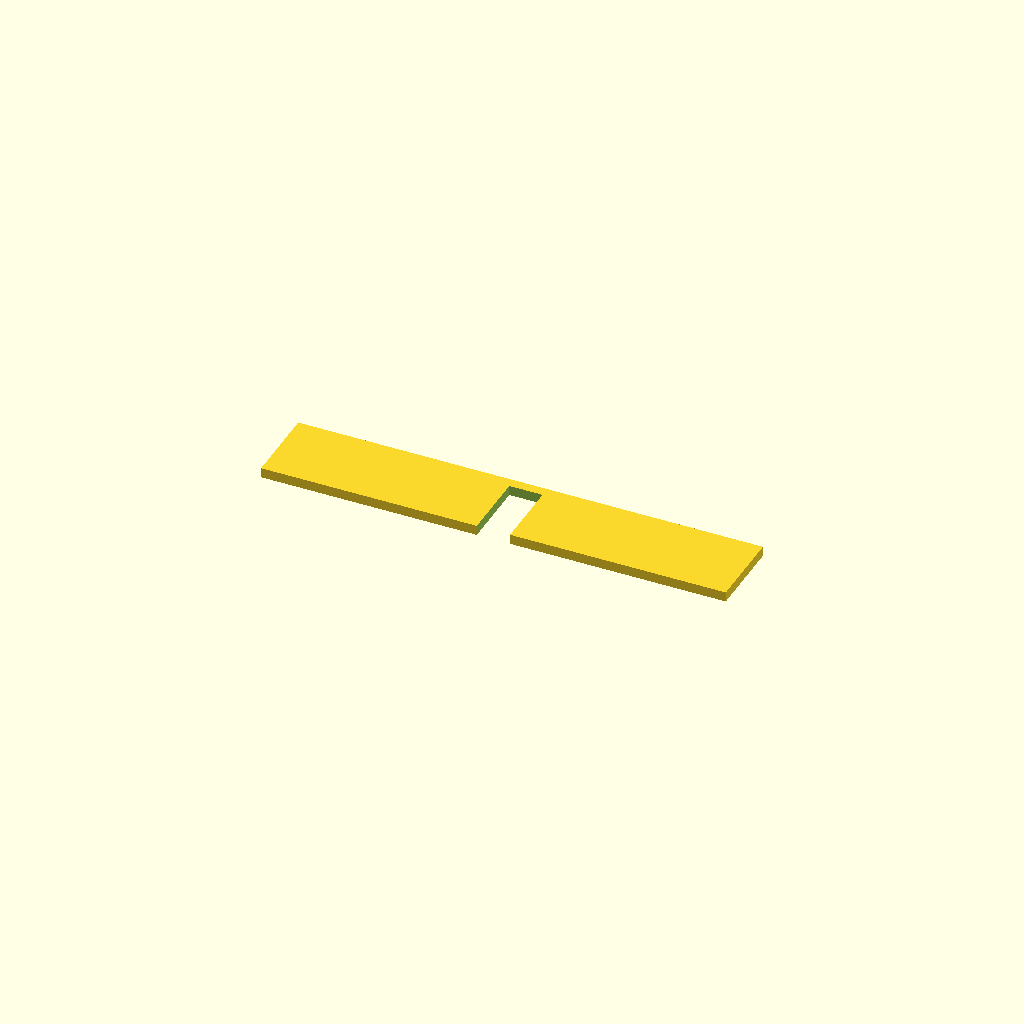
Cell 1: rendered with the file's own defaults.
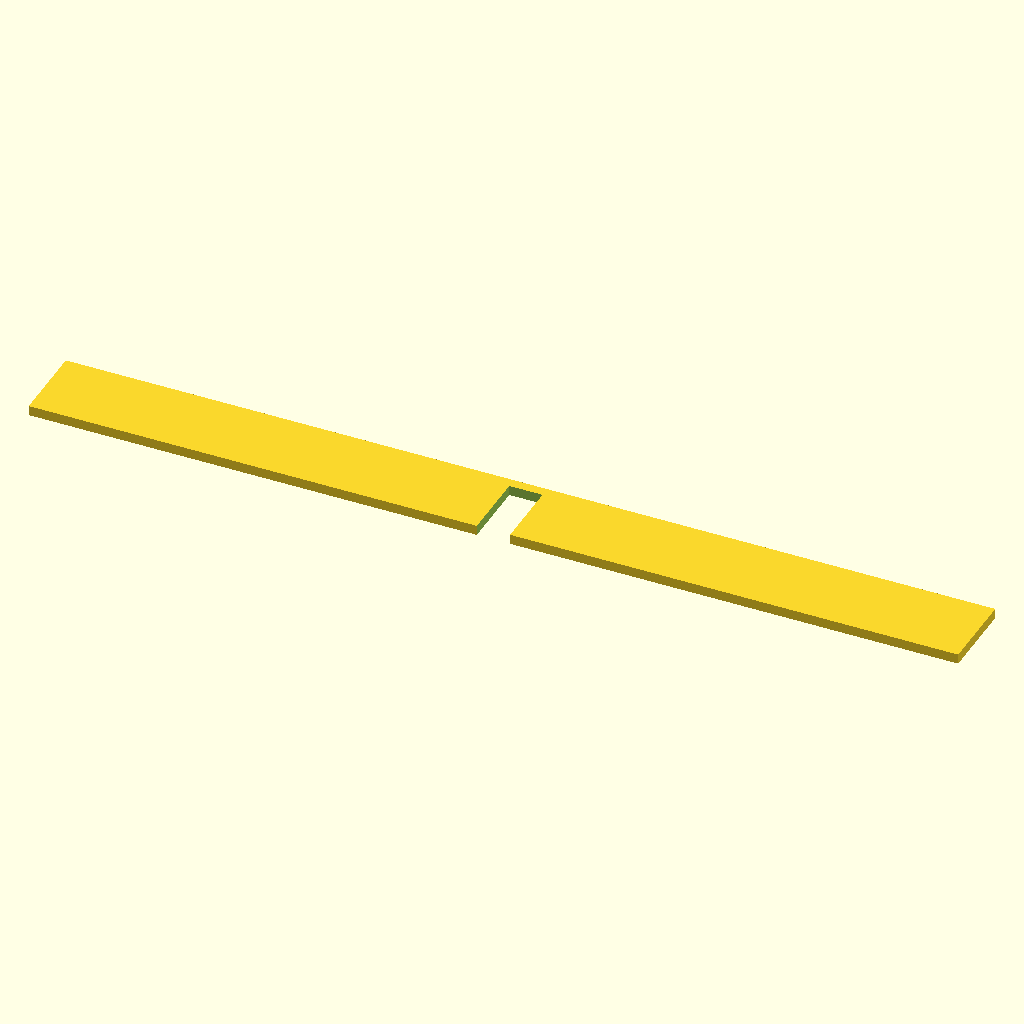
Cell 2 — spine_length set to 140, the other parameters unchanged.
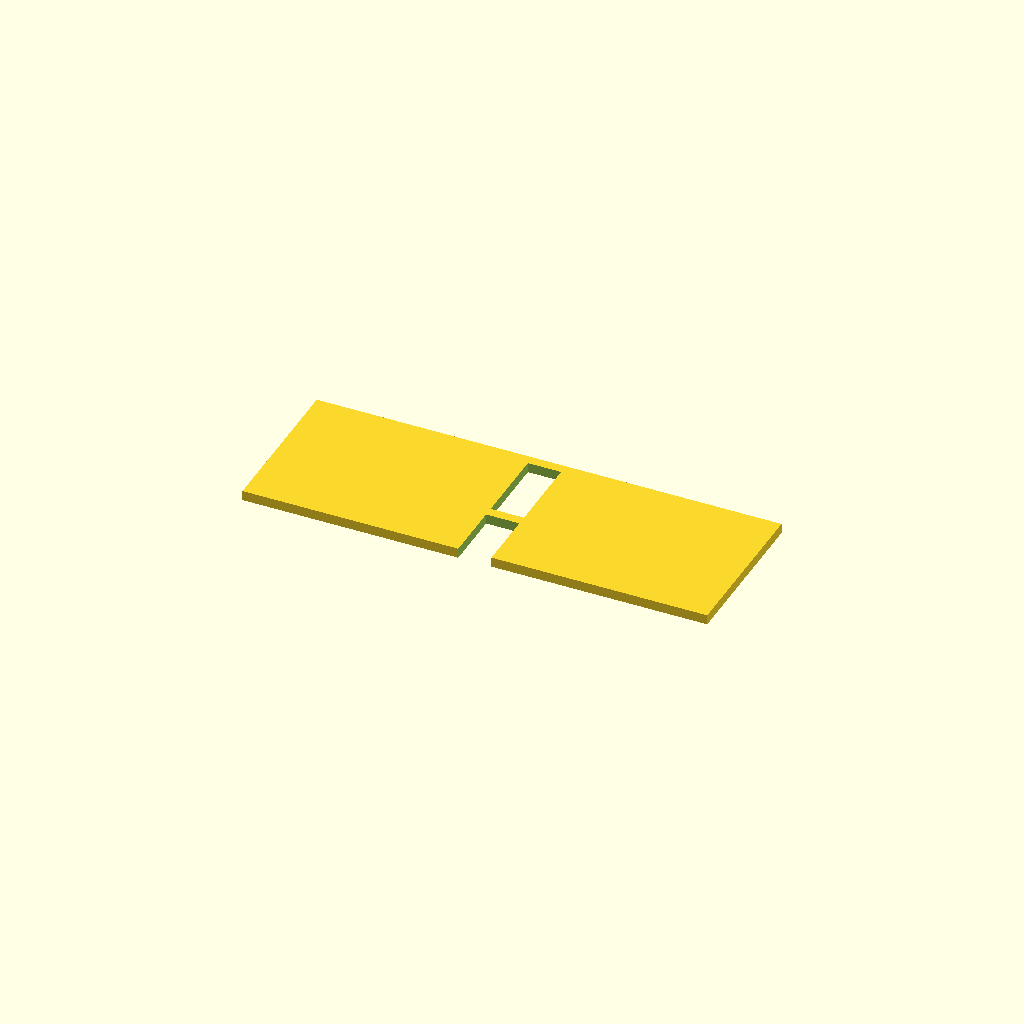
Cell 3: spine_width = 24 (everything else at default).
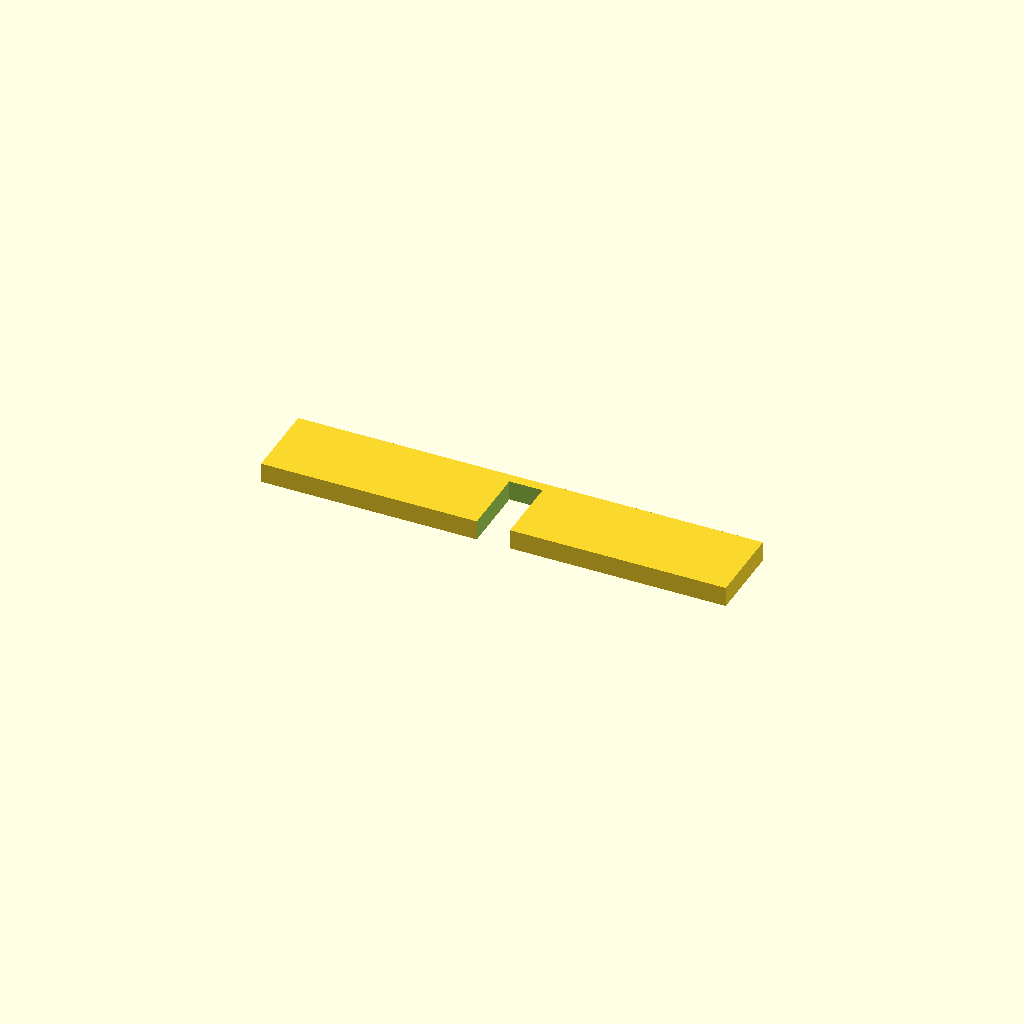
Cell 4: spine_thickness = 3 (everything else at default).
One fixed orthographic camera (rotation 55°, 0°, 25°; colour scheme Cornfield) for every cell.
The OpenSCAD source (bench/results/main-tiiny/code/tiiny_Qwen_Qwen3-Coder-30B-A3B-Instruct/gel_comb_10well_s1_a1.scad):
// Dimensions
spine_length = 70;     // Length of the spine (X direction)
spine_width = 12;    // Width of the spine (Y direction)
spine_thickness = 1.5; // Thickness of the comb (Z direction)
tooth_width = 5.0;   // Width of each tooth (X direction)
tooth_length = 12;   // Length of each tooth (Y direction)
tooth_gap = 1.5;     // Gap between teeth (Y direction)
num_teeth = 10;      // Number of teeth

// Main comb plate
difference() {
  // Base plate
  cube([spine_length, spine_width, spine_thickness], center=true);
  
  // Teeth
  for (i = [0:num_teeth-1]) {
    translate([0, (spine_width/2 + tooth_length/2) - i*(tooth_length + tooth_gap), 0])
    cube([tooth_width, tooth_length, spine_thickness + 0.01], center=true);
  }
}
Parameter table extracted from the source (name, type, default, range or options):
spine_length: number, default 70
spine_width: number, default 12
spine_thickness: number, default 1.5
tooth_width: number, default 5
tooth_length: number, default 12
tooth_gap: number, default 1.5
num_teeth: number, default 10
